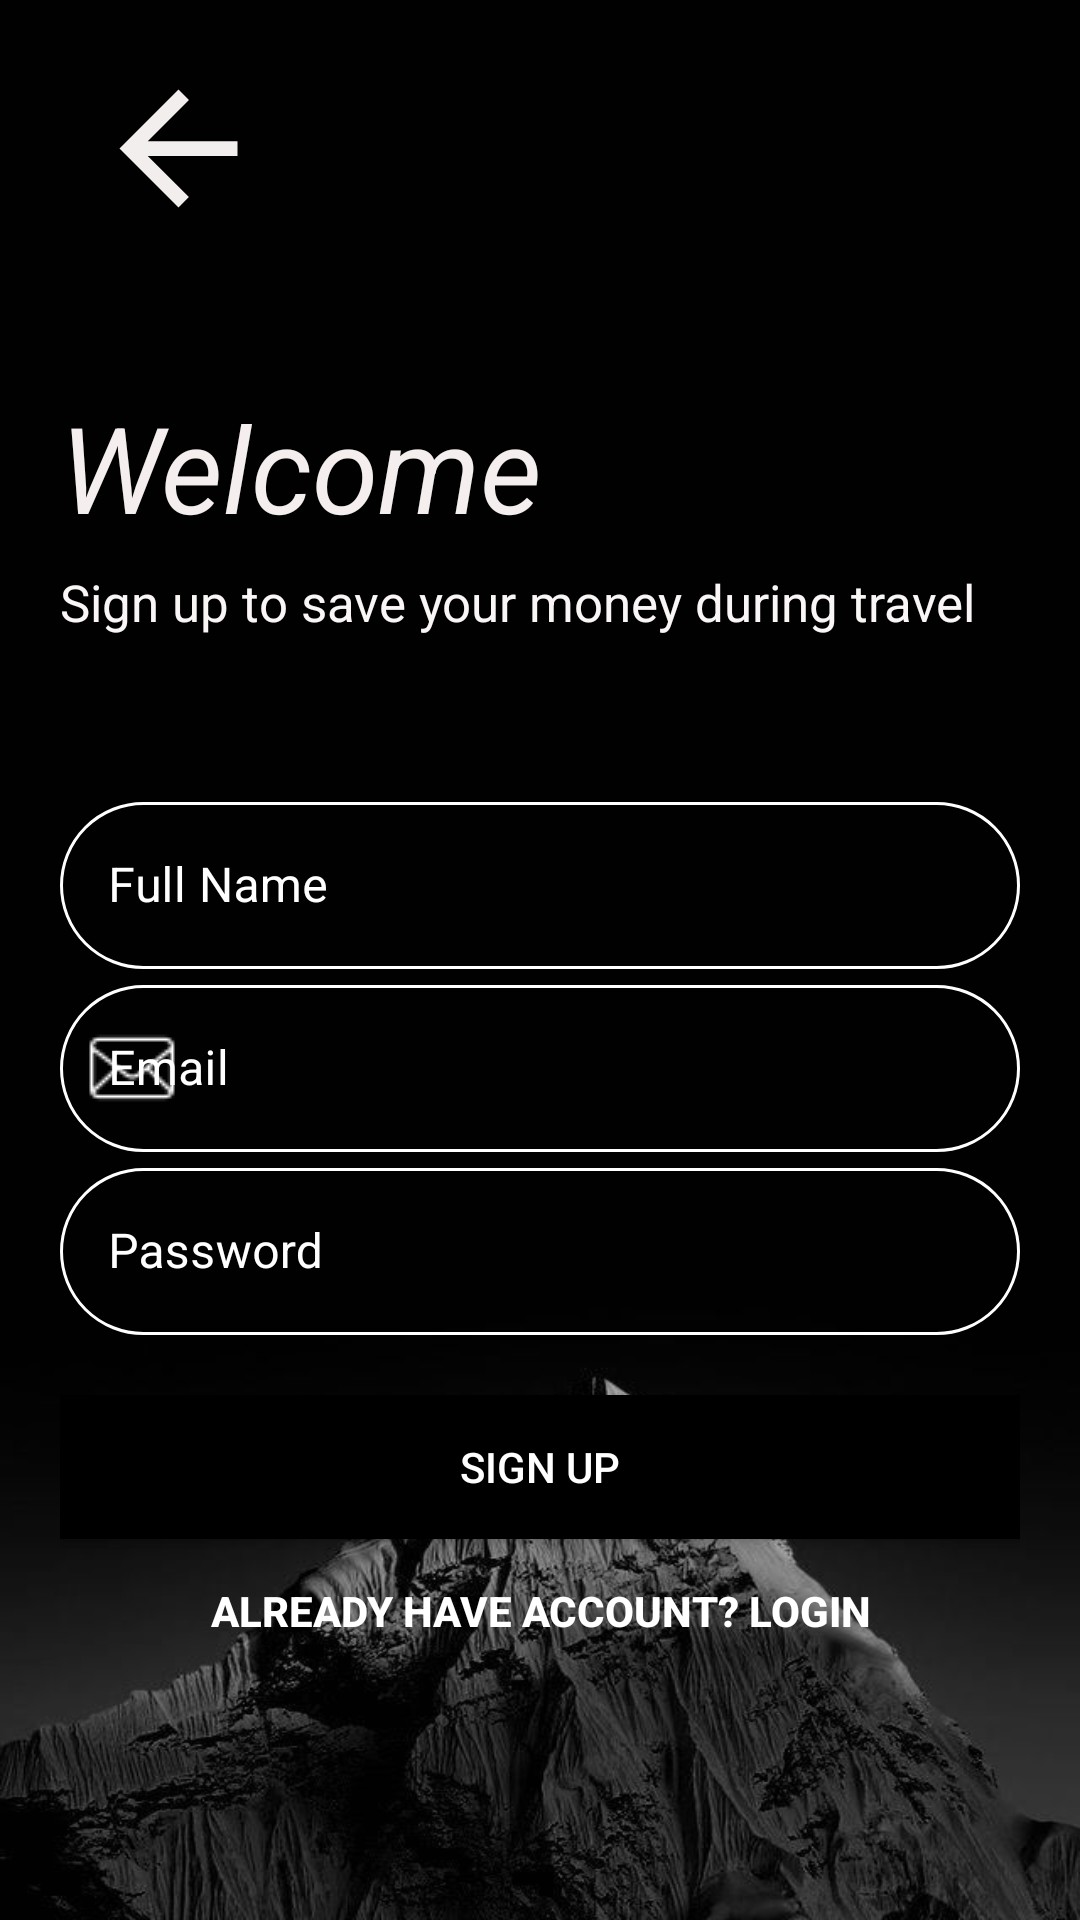

The Android layout XML behind this screen, and the referenced resources:
<!-- AndroidManifest.xml: application theme Theme.TravelExpence -->
<!-- res/layout/activity_sign_up_screen.xml -->
<?xml version="1.0" encoding="utf-8"?>
<LinearLayout xmlns:android="http://schemas.android.com/apk/res/android"
    xmlns:app="http://schemas.android.com/apk/res-auto"
    xmlns:tools="http://schemas.android.com/tools"
    android:layout_width="match_parent"
    android:layout_height="match_parent"
    tools:context=".Login.SignUpScreen"
    android:background="@drawable/back1"
    android:orientation="vertical"
    android:padding="20dp">

    <ImageView
        android:id="@+id/back_icon"
        android:layout_width="79dp"
        android:layout_height="59dp"
        android:layout_gravity="left"
        android:src="@drawable/back_icon" />

    <TextView
        android:layout_width="wrap_content"
        android:layout_height="wrap_content"
        android:text="@string/welcome"
        android:textSize="40sp"
        android:textColor="#F4EEEE"
        android:textStyle="italic"
        android:layout_marginTop="50dp"
        android:layout_marginBottom="2dp" />
    <TextView
        android:layout_width="wrap_content"
        android:layout_height="wrap_content"
        android:layout_marginTop="5dp"
        android:text="@string/save_money_Signip"
        android:textColor="#FAF6F6"
        android:textSize="17sp" />
    <LinearLayout
        android:layout_width="match_parent"
        android:layout_height="wrap_content"
        android:orientation="vertical"
        android:layout_marginTop="50dp"
        android:layout_marginBottom="20dp"
        >
        <com.google.android.material.textfield.TextInputLayout
           android:id="@+id/reg_name"
            android:layout_width="match_parent"
            android:layout_height="wrap_content"
            android:hint="@string/full_name"
            app:boxStrokeWidth="2dp"
            app:endIconMode="clear_text"
            app:endIconTint="@color/white"
            app:hintTextColor="@color/white"
            android:textColorHint="@color/white"
            app:startIconDrawable="@drawable/full_name"
            app:startIconTint="@color/white"
            style="@style/Widget.MaterialComponents.TextInputLayout.OutlinedBox">

            <com.google.android.material.textfield.TextInputEditText
                android:layout_width="match_parent"
                android:layout_height="wrap_content"
                android:background="@drawable/round_background"
                android:inputType="text"
                android:textColor="#F8F4F4" />
    </com.google.android.material.textfield.TextInputLayout>

        <com.google.android.material.textfield.TextInputLayout
            android:id="@+id/reg_email"
            android:layout_width="match_parent"
            android:layout_height="wrap_content"
            android:hint="Email"
            android:textColor="#F3EFEF"
            app:boxStrokeWidth="2dp"
            app:endIconMode="clear_text"
            app:endIconTint="@color/white"
            app:hintTextColor="@color/white"
            android:textColorHint="@color/white"
            app:startIconDrawable="@drawable/email_icon"
            app:startIconTint="@color/white"
            style="@style/Widget.MaterialComponents.TextInputLayout.OutlinedBox">

            <com.google.android.material.textfield.TextInputEditText
                android:layout_width="match_parent"
                android:layout_height="wrap_content"
                android:layout_marginTop="-10dp"
                android:background="@drawable/round_background"
                android:inputType="textEmailAddress"
                android:textColor="@color/white" />
        </com.google.android.material.textfield.TextInputLayout>
        <com.google.android.material.textfield.TextInputLayout
            android:id="@+id/reg_password"
            android:layout_width="match_parent"
            android:layout_height="wrap_content"
            android:hint="Password"
            app:passwordToggleEnabled="true"
            app:boxStrokeWidth="2dp"
            app:hintTextColor="@color/white"
            android:textColorHint="@color/white"
            app:startIconDrawable="@drawable/small_password"
            app:startIconTint="@color/white"

            style="@style/Widget.MaterialComponents.TextInputLayout.OutlinedBox">

            <com.google.android.material.textfield.TextInputEditText

                android:layout_width="match_parent"
                android:layout_height="wrap_content"
                android:background="@drawable/round_background"
                android:inputType="textPassword"
                android:textColor="#F6F3F3" />
        </com.google.android.material.textfield.TextInputLayout>

    </LinearLayout>

    <Button
        android:id="@+id/signUp"
        android:layout_width="match_parent"
        android:layout_height="wrap_content"
        android:background="#000"
        android:onClick="registerUser"
        android:text="Sign Up"
        android:textColor="#fff" />

    <Button
        android:id="@+id/alreadyAcc"
        android:layout_width="match_parent"
        android:layout_height="wrap_content"
        android:background="#00000000"
        android:text="Already have account? login"
        android:textColor="@color/white"
        android:textStyle="bold" />
    <ProgressBar
        android:id="@+id/progress_bar"
        android:layout_width="wrap_content"
        android:layout_height="wrap_content"
        style="?android:attr/progressBarStyleLarge"
        android:layout_gravity="center"
        android:layout_marginTop="-270dp"
        android:visibility="invisible"/>
</LinearLayout>
<!-- resources referenced by this layout -->
<resources>
  <!-- drawable back1: jpg bitmap (drawable, 40653 bytes) -->
  <!-- drawable back_icon: png bitmap (drawable, 963 bytes) -->
  <!-- drawable email_icon: png bitmap (drawable, 524 bytes) -->
  <!-- drawable round_background (drawable) -->
  <?xml version="1.0" encoding="utf-8"?>
  <shape android:shape="rectangle" xmlns:android="http://schemas.android.com/apk/res/android">
      <stroke android:color="@color/white"
          android:width="1dp"/>
          <corners android:radius="100dp"/>
  
  </shape>
  <string name="full_name">Full Name</string>
  <string name="save_money_Signip">Sign up to save your money during travel</string>
  <string name="welcome">Welcome</string>
  <style name="Theme.TravelExpence" parent="Theme.MaterialComponents.Light.NoActionBar">
          
          <item name="colorPrimary">@color/light_blue_600</item>
          <item name="colorPrimaryVariant">@color/black_overlay</item>
          <item name="colorOnPrimary">@color/light_blue_A200</item>
          
          <item name="colorSecondary">@color/teal_200</item>
          <item name="colorSecondaryVariant">@color/teal_700</item>
          <item name="colorOnSecondary">@color/white</item>
          
  
          
      </style>
  <!-- not gathered from this repository: default colours our renderer supplied (Android Studio template values) -->
  <color name="teal_200">#FF03DAC5</color>
  <color name="teal_700">#FF018786</color>
  <color name="white">#FFFFFFFF</color>
</resources>
